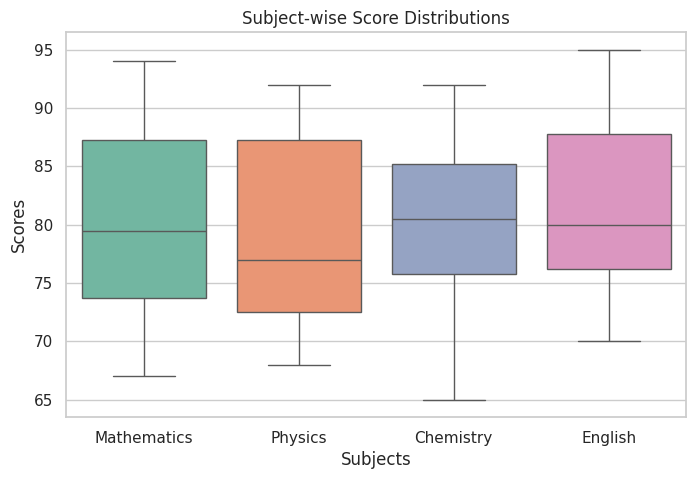
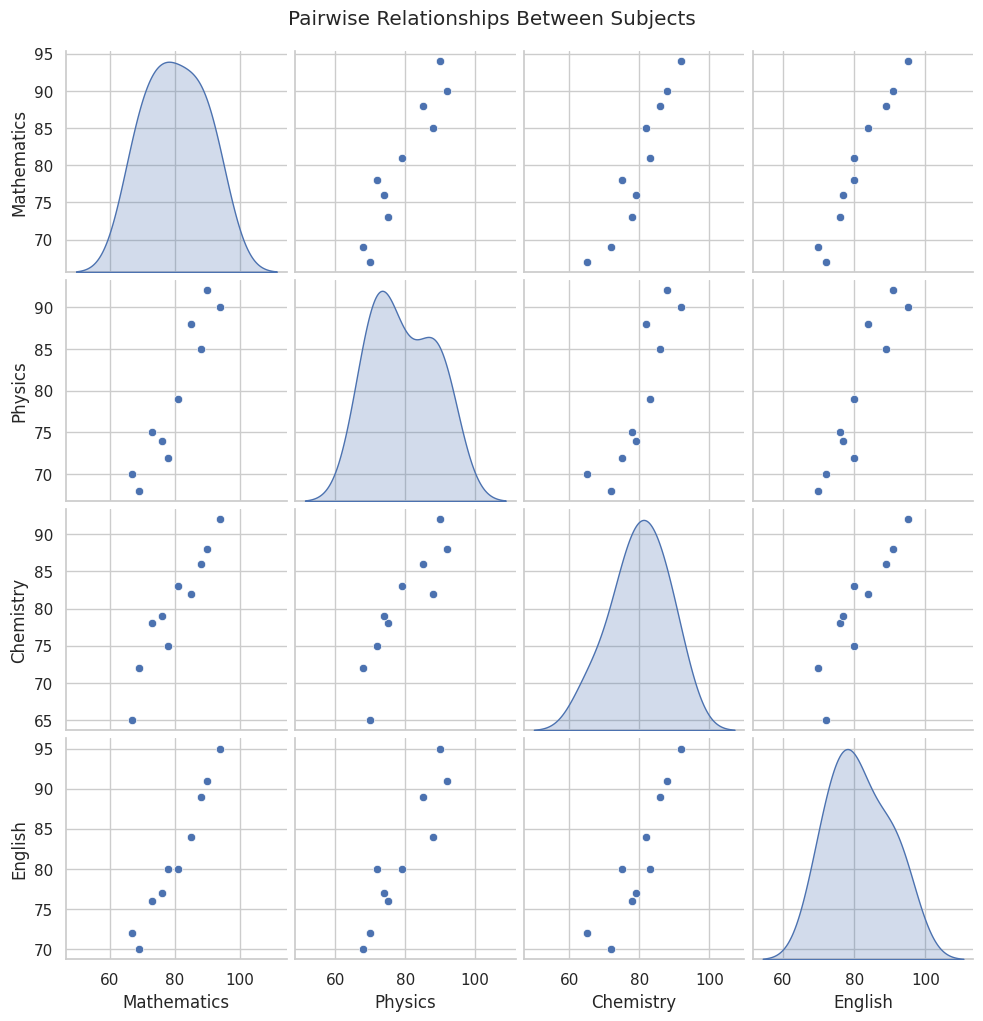
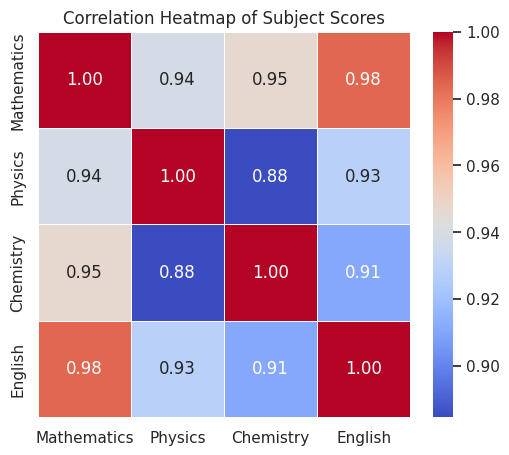

Write the Python code that produced these figures, in order.
import matplotlib.pyplot as plt
import pandas as pd
import seaborn as sns

data = {
    "Student": [
        "S1",
        "S2",
        "S3",
        "S4",
        "S5",
        "S6",
        "S7",
        "S8",
        "S9",
        "S10",
    ],
    "Mathematics": [78, 85, 67, 90, 73, 81, 69, 94, 76, 88],
    "Physics": [72, 88, 70, 92, 75, 79, 68, 90, 74, 85],
    "Chemistry": [75, 82, 65, 88, 78, 83, 72, 92, 79, 86],
    "English": [80, 84, 72, 91, 76, 80, 70, 95, 77, 89],
}

df = pd.DataFrame(data)
print("Dataset Overview:")
print(df)

sns.set_theme(style="whitegrid")

plt.figure(figsize=(8, 5))
sns.boxplot(
    data=df[["Mathematics", "Physics", "Chemistry", "English"]], palette="Set2"
)
plt.title("Subject-wise Score Distributions")
plt.xlabel("Subjects")
plt.ylabel("Scores")
plt.show()

sns.pairplot(df, vars=["Mathematics", "Physics", "Chemistry", "English"], diag_kind='kde', palette="husl")
plt.suptitle("Pairwise Relationships Between Subjects", y=1.02)
plt.show()

plt.figure(figsize=(6, 5))
corr_matrix = df[["Mathematics", "Physics", "Chemistry", "English"]].corr()
sns.heatmap(corr_matrix, annot=True, cmap="coolwarm", fmt=".2f", linewidths=0.5)
plt.title("Correlation Heatmap of Subject Scores")
plt.show()
